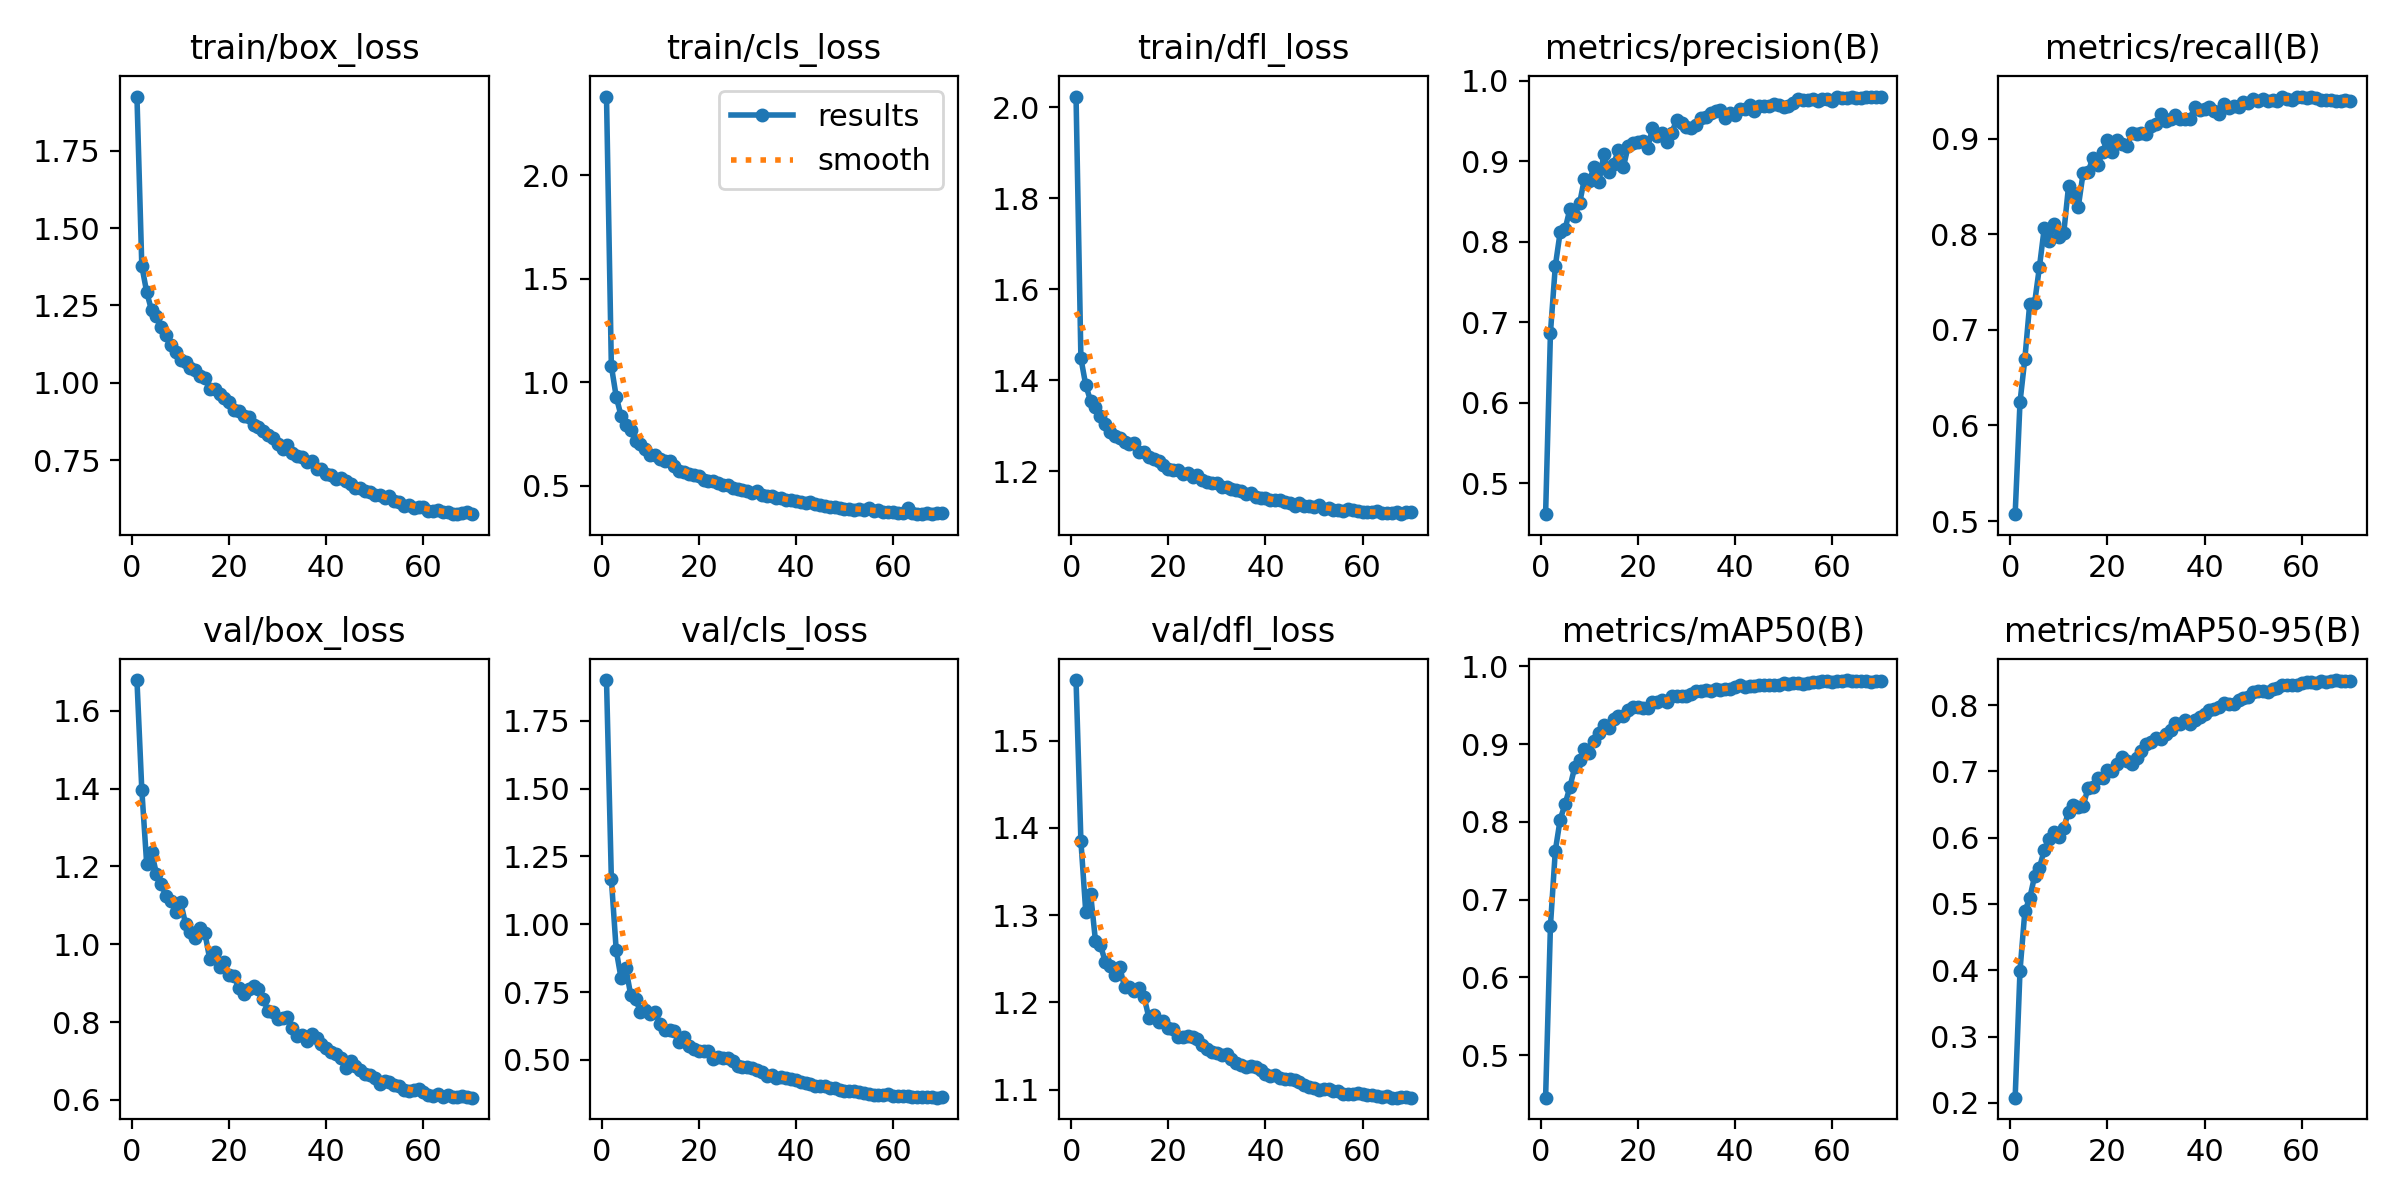

The data file committed next to this chart (first rows):
epoch, time, train/box_loss, train/cls_loss, train/dfl_loss, metrics/precision(B), metrics/recall(B), metrics/mAP50(B), metrics/mAP50-95(B), val/box_loss, val/cls_loss, val/dfl_loss, lr/pg0, lr/pg1, lr/pg2
1, 35.89, 1.925, 2.381, 2.023, 0.4617, 0.5071, 0.4451, 0.2078, 1.679, 1.9, 1.569, 0.0967, 6.61458e-06, 6.61458e-06
2, 65.6, 1.378, 1.079, 1.448, 0.6871, 0.6245, 0.6665, 0.3992, 1.397, 1.167, 1.385, 0.09337, 1.32746e-05, 1.32746e-05
3, 95.19, 1.294, 0.9307, 1.389, 0.7698, 0.6698, 0.7628, 0.489, 1.207, 0.9042, 1.304, 0.09005, 1.99078e-05, 1.99078e-05
4, 124.6, 1.235, 0.8377, 1.354, 0.8121, 0.7275, 0.803, 0.5086, 1.238, 0.801, 1.324, 0.08672, 2.64944e-05, 2.64944e-05
5, 153.7, 1.217, 0.7932, 1.341, 0.8155, 0.7279, 0.8226, 0.5414, 1.182, 0.8374, 1.27, 0.08339, 3.30144e-05, 3.30144e-05
6, 181.1, 1.179, 0.7716, 1.321, 0.8406, 0.7658, 0.8446, 0.5545, 1.155, 0.7374, 1.266, 0.08007, 3.94481e-05, 3.94481e-05
7, 208.5, 1.153, 0.7148, 1.304, 0.8324, 0.8068, 0.8702, 0.5814, 1.124, 0.7246, 1.247, 0.07674, 4.57763e-05, 4.57763e-05
8, 235.8, 1.122, 0.7003, 1.286, 0.8478, 0.7932, 0.8799, 0.5985, 1.111, 0.6763, 1.242, 0.07341, 5.198e-05, 5.198e-05
9, 263.1, 1.098, 0.6767, 1.277, 0.8787, 0.8112, 0.8932, 0.6087, 1.082, 0.6847, 1.231, 0.07008, 5.80404e-05, 5.80404e-05
10, 290.2, 1.072, 0.6491, 1.272, 0.8756, 0.7975, 0.8891, 0.6005, 1.108, 0.6692, 1.24, 0.06676, 6.39396e-05, 6.39396e-05
11, 317.4, 1.067, 0.6493, 1.264, 0.8932, 0.8011, 0.9043, 0.6143, 1.053, 0.6776, 1.217, 0.06343, 6.96599e-05, 6.96599e-05
12, 344.7, 1.049, 0.6272, 1.26, 0.8748, 0.8507, 0.9139, 0.6392, 1.031, 0.6332, 1.218, 0.0601, 7.51844e-05, 7.51844e-05
13, 372, 1.04, 0.6209, 1.263, 0.9085, 0.8429, 0.9245, 0.6491, 1.017, 0.6091, 1.213, 0.05677, 8.04966e-05, 8.04966e-05
14, 399.3, 1.022, 0.6179, 1.243, 0.8868, 0.8287, 0.9206, 0.6457, 1.041, 0.6086, 1.217, 0.05344, 8.55811e-05, 8.55811e-05
15, 426.5, 1.017, 0.597, 1.243, 0.8963, 0.8643, 0.9326, 0.6477, 1.028, 0.6081, 1.207, 0.05012, 9.04228e-05, 9.04228e-05
16, 453.3, 0.9804, 0.5737, 1.232, 0.9144, 0.8651, 0.9357, 0.6749, 0.961, 0.5664, 1.182, 0.04679, 9.50079e-05, 9.50079e-05
17, 480.2, 0.98, 0.5684, 1.227, 0.8924, 0.8799, 0.9356, 0.6756, 0.9792, 0.583, 1.186, 0.04346, 9.9323e-05, 9.9323e-05
18, 507, 0.9632, 0.5549, 1.221, 0.9189, 0.8723, 0.9435, 0.6899, 0.941, 0.5508, 1.178, 0.04013, 0.0001034, 0.0001034
19, 534, 0.9498, 0.5533, 1.214, 0.9224, 0.8863, 0.9475, 0.6898, 0.9542, 0.5416, 1.178, 0.0368, 0.0001071, 0.0001071
20, 561.1, 0.9392, 0.5494, 1.205, 0.9235, 0.8993, 0.9482, 0.7015, 0.9209, 0.534, 1.171, 0.03347, 0.0001105, 0.0001105
21, 588.2, 0.9137, 0.5282, 1.203, 0.9253, 0.8867, 0.9468, 0.7005, 0.9191, 0.5319, 1.17, 0.03014, 0.0001137, 0.0001137
22, 615, 0.9079, 0.5209, 1.202, 0.9163, 0.8989, 0.9467, 0.7118, 0.8868, 0.532, 1.16, 0.02681, 0.0001165, 0.0001165
23, 642.1, 0.8913, 0.5235, 1.195, 0.9409, 0.895, 0.9547, 0.7213, 0.8722, 0.502, 1.16, 0.02348, 0.0001189, 0.0001189
24, 669.2, 0.8906, 0.5145, 1.196, 0.9312, 0.8921, 0.9536, 0.7162, 0.8854, 0.5101, 1.161, 0.02015, 0.0001211, 0.0001211
25, 696.1, 0.865, 0.5029, 1.188, 0.9346, 0.9061, 0.9566, 0.7117, 0.8935, 0.5065, 1.16, 0.01682, 0.0001229, 0.0001229
26, 722.7, 0.8558, 0.5019, 1.191, 0.9236, 0.905, 0.9538, 0.7196, 0.8857, 0.5083, 1.158, 0.01348, 0.0001243, 0.0001243
27, 749, 0.8447, 0.4916, 1.181, 0.9357, 0.9061, 0.9614, 0.731, 0.8585, 0.4951, 1.151, 0.01015, 0.0001254, 0.0001254
28, 775.5, 0.8302, 0.4839, 1.177, 0.9516, 0.9054, 0.9617, 0.7411, 0.8292, 0.4767, 1.147, 0.006819, 0.0001262, 0.0001262
29, 801.9, 0.8206, 0.4797, 1.174, 0.9475, 0.913, 0.9623, 0.7438, 0.8251, 0.4748, 1.143, 0.003486, 0.0001266, 0.0001266
30, 828.1, 0.8034, 0.4773, 1.174, 0.9429, 0.9153, 0.9621, 0.7498, 0.8078, 0.4723, 1.141, 0.0001528, 0.0001267, 0.0001267
31, 854.6, 0.7869, 0.4661, 1.165, 0.9415, 0.9263, 0.9646, 0.7485, 0.8103, 0.4686, 1.14, 0.0001224, 0.0001224, 0.0001224
32, 880.9, 0.7984, 0.4757, 1.165, 0.9456, 0.9187, 0.9686, 0.7556, 0.814, 0.4636, 1.141, 0.000118, 0.000118, 0.000118
33, 907.4, 0.7728, 0.4573, 1.161, 0.9544, 0.9212, 0.969, 0.7628, 0.7838, 0.4535, 1.135, 0.0001136, 0.0001136, 0.0001136
34, 933.7, 0.7647, 0.4507, 1.159, 0.9551, 0.9252, 0.9702, 0.7733, 0.763, 0.4397, 1.131, 0.0001091, 0.0001091, 0.0001091
35, 960.1, 0.7591, 0.4494, 1.157, 0.9595, 0.9209, 0.9684, 0.7714, 0.7658, 0.4456, 1.128, 0.0001047, 0.0001047, 0.0001047
36, 986.4, 0.7457, 0.4407, 1.151, 0.9629, 0.9205, 0.9707, 0.7772, 0.7524, 0.4347, 1.126, 0.0001002, 0.0001002, 0.0001002
37, 1013, 0.7481, 0.4405, 1.153, 0.9636, 0.9209, 0.9702, 0.7718, 0.7696, 0.4385, 1.127, 9.57225e-05, 9.57225e-05, 9.57225e-05
38, 1039, 0.7214, 0.4303, 1.143, 0.9544, 0.9335, 0.9708, 0.7769, 0.7581, 0.4348, 1.126, 9.1254e-05, 9.1254e-05, 9.1254e-05
39, 1066, 0.7226, 0.4326, 1.141, 0.9605, 0.9302, 0.9711, 0.7813, 0.744, 0.4288, 1.122, 8.68035e-05, 8.68035e-05, 8.68035e-05
40, 1093, 0.706, 0.4261, 1.142, 0.9575, 0.9316, 0.9734, 0.7861, 0.7323, 0.4254, 1.118, 8.238e-05, 8.238e-05, 8.238e-05
41, 1119, 0.7033, 0.4222, 1.137, 0.9647, 0.9338, 0.9761, 0.7924, 0.7226, 0.4179, 1.115, 7.79924e-05, 7.79924e-05, 7.79924e-05
42, 1146, 0.6886, 0.4163, 1.136, 0.9646, 0.9295, 0.9741, 0.7936, 0.7179, 0.4162, 1.117, 7.36495e-05, 7.36495e-05, 7.36495e-05
43, 1173, 0.6924, 0.4199, 1.137, 0.9706, 0.9259, 0.9748, 0.7978, 0.708, 0.412, 1.113, 6.93601e-05, 6.93601e-05, 6.93601e-05
44, 1200, 0.6821, 0.4109, 1.133, 0.9627, 0.9363, 0.9751, 0.8033, 0.6828, 0.4029, 1.112, 6.51328e-05, 6.51328e-05, 6.51328e-05
45, 1227, 0.6731, 0.4067, 1.13, 0.9689, 0.9317, 0.9757, 0.8014, 0.6997, 0.4042, 1.112, 6.09761e-05, 6.09761e-05, 6.09761e-05
46, 1253, 0.6605, 0.402, 1.125, 0.9687, 0.9342, 0.9759, 0.801, 0.686, 0.4028, 1.111, 5.68984e-05, 5.68984e-05, 5.68984e-05
47, 1280, 0.6606, 0.3992, 1.13, 0.9686, 0.9331, 0.9765, 0.8076, 0.6765, 0.3965, 1.108, 5.29079e-05, 5.29079e-05, 5.29079e-05
48, 1306, 0.6503, 0.3973, 1.124, 0.971, 0.9384, 0.9764, 0.8102, 0.6673, 0.3952, 1.105, 4.90127e-05, 4.90127e-05, 4.90127e-05
49, 1333, 0.6456, 0.3939, 1.123, 0.9704, 0.9378, 0.9763, 0.8119, 0.663, 0.3891, 1.103, 4.52205e-05, 4.52205e-05, 4.52205e-05
50, 1359, 0.6372, 0.3898, 1.121, 0.9675, 0.9413, 0.979, 0.8193, 0.6575, 0.3852, 1.102, 4.1539e-05, 4.1539e-05, 4.1539e-05
51, 1386, 0.638, 0.3894, 1.126, 0.9686, 0.9399, 0.9777, 0.8209, 0.6404, 0.3848, 1.1, 3.79757e-05, 3.79757e-05, 3.79757e-05
52, 1412, 0.6294, 0.3856, 1.117, 0.9729, 0.9421, 0.9791, 0.8206, 0.6496, 0.3839, 1.101, 3.45377e-05, 3.45377e-05, 3.45377e-05
53, 1438, 0.6347, 0.3893, 1.12, 0.9772, 0.9399, 0.979, 0.8197, 0.6454, 0.3826, 1.101, 3.12319e-05, 3.12319e-05, 3.12319e-05
54, 1465, 0.6187, 0.3816, 1.116, 0.9768, 0.9403, 0.9779, 0.8236, 0.6379, 0.3778, 1.098, 2.80651e-05, 2.80651e-05, 2.80651e-05
55, 1491, 0.6146, 0.3946, 1.115, 0.9757, 0.9399, 0.9785, 0.8251, 0.6365, 0.3753, 1.098, 2.50435e-05, 2.50435e-05, 2.50435e-05
56, 1517, 0.603, 0.3767, 1.113, 0.978, 0.9442, 0.9795, 0.8297, 0.6246, 0.3717, 1.095, 2.21732e-05, 2.21732e-05, 2.21732e-05
57, 1544, 0.6067, 0.3816, 1.116, 0.9748, 0.9417, 0.9796, 0.8302, 0.6219, 0.3708, 1.095, 1.94601e-05, 1.94601e-05, 1.94601e-05
58, 1571, 0.5964, 0.3735, 1.114, 0.978, 0.9406, 0.9807, 0.8301, 0.6244, 0.3712, 1.095, 1.69096e-05, 1.69096e-05, 1.69096e-05
59, 1597, 0.599, 0.3738, 1.112, 0.9777, 0.9435, 0.9809, 0.8304, 0.6273, 0.3724, 1.096, 1.45268e-05, 1.45268e-05, 1.45268e-05
60, 1624, 0.5997, 0.3718, 1.11, 0.9755, 0.9439, 0.9798, 0.8334, 0.6193, 0.3684, 1.095, 1.23166e-05, 1.23166e-05, 1.23166e-05
... 10 more rows
